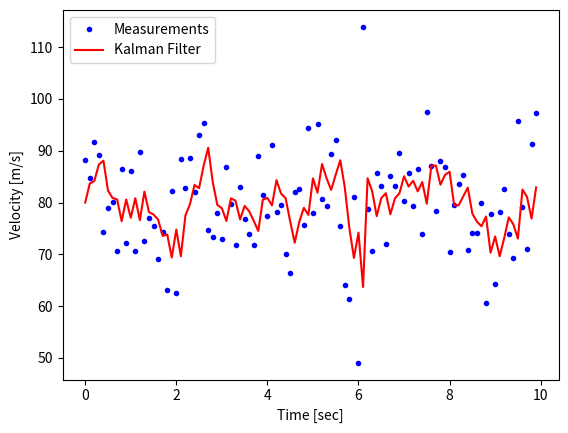
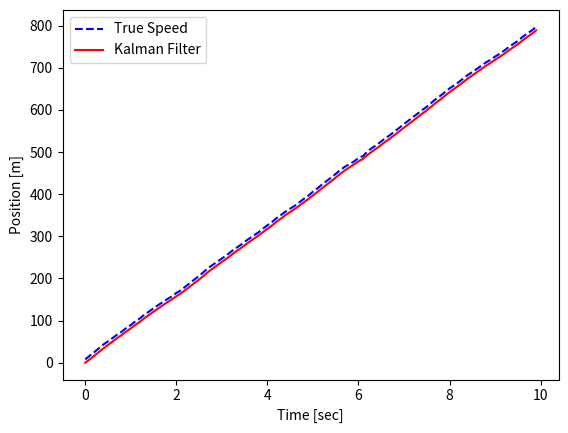

The matplotlib source for these figures, in order:
# 신형열차성능검사 
# 속도 = 거리/시간 , 거리 = 속도 * 시간

import numpy as np
from numpy.linalg import inv
import matplotlib.pyplot as plt

'''
속도를 측정, 위치를 추정

관심있는 물리량: 상태변수 = x = {위치, 속도} = {pos, vel} = {? ,측정} ={0, 1}
시스템모델 : x(k+1) = Ax(k) + w(k) , w(k) ~ N(0, Q)
  측정모델 :   z(k) = Hx(k) + v(k) , v(k) ~ N(0, R)
'''

firstRun = True
x, P = np.array([[0,0]]).transpose(), np.zeros((2,2)) # X : Previous State Variable Estimation, P : Error Covariance Estimation
A, H = np.array([[0,0], [0,0]]), np.array([[0,0]])
Q, R = np.array([[0,0], [0,0]]), 0

def IntKalman(z):
    global firstRun
    global A, Q, H, R
    global x, P
    if firstRun:
        dt = 0.1
        A, Q = np.array([[1, dt], [0, 1]]), np.array([[1, 0], [0, 3]])
        # H, R = np.array([[1, 0]]),  np.array([10])
        H, R = np.array([[0, 1]]),  np.array([10])

        x = np.array([0, 80]).T
        P = 5 * np.eye(2)
        firstRun = False
    else:
        x_pred = A@x                              # x_pred : State Variable Prediction
        P_pred = A@P@A.T + Q                      # Error Covariance Prediction
        K = (P_pred@H.T) @ inv(H@P_pred@H.T + R)  # K : Kalman Gain
        x = x_pred + K@(z - H@x_pred)             # Update State Variable Estimation
        P = P_pred - K@H@P_pred                   # Update Error Covariance Estimation
    return x

# ------ Test program

np.random.seed(666)
Posp, Velp = None, None
def getVel(): #getPosSensor():
    global Posp, Velp
    if Posp == None:
        Posp = 0
        Velp = 80
    dt = 0.1

    # w = 0 + 10 * np.random.normal()
    v = 0 + 10 * np.random.normal()

    # z = Posp + Velp * dt + v  # Position measurement
    # Posp = z - v
    # Velp = 80 + w

    Posp = Posp + (Velp * dt)  # Position measurement
    z = Velp
    Velp = 80 + v
    print(f"v=>{v}")
    return z, Posp, Velp


time = np.arange(0, 10, 0.1)
Nsamples = len(time)

X_esti  = np.zeros([Nsamples, 2])
Z_saved = np.zeros([Nsamples, 2])

for i in range(Nsamples):
    Z, pos_true, vel_true = getVel()
    pos, vel = IntKalman(Z)

    X_esti[i]  = [pos, vel]
    Z_saved[i] = [pos_true, vel_true]

plt.figure()
plt.plot(time, Z_saved[:,1], 'b.', label = 'Measurements')
plt.plot(time, X_esti[:,1],  'r-', label='Kalman Filter')
plt.legend(loc='upper left')
plt.ylabel('Velocity [m/s]')
plt.xlabel('Time [sec]')
# plt.savefig('result/09_DvKalman-Position.png')

plt.figure()
plt.plot(time, Z_saved[:,0], 'b--', label='True Speed')
plt.plot(time, X_esti[:,0], 'r-', label='Kalman Filter')
plt.legend(loc='upper left')
plt.ylabel('Position [m]')
plt.xlabel('Time [sec]')
#plt.savefig('result/09_DvKalman-Velocity.png')
plt.show()